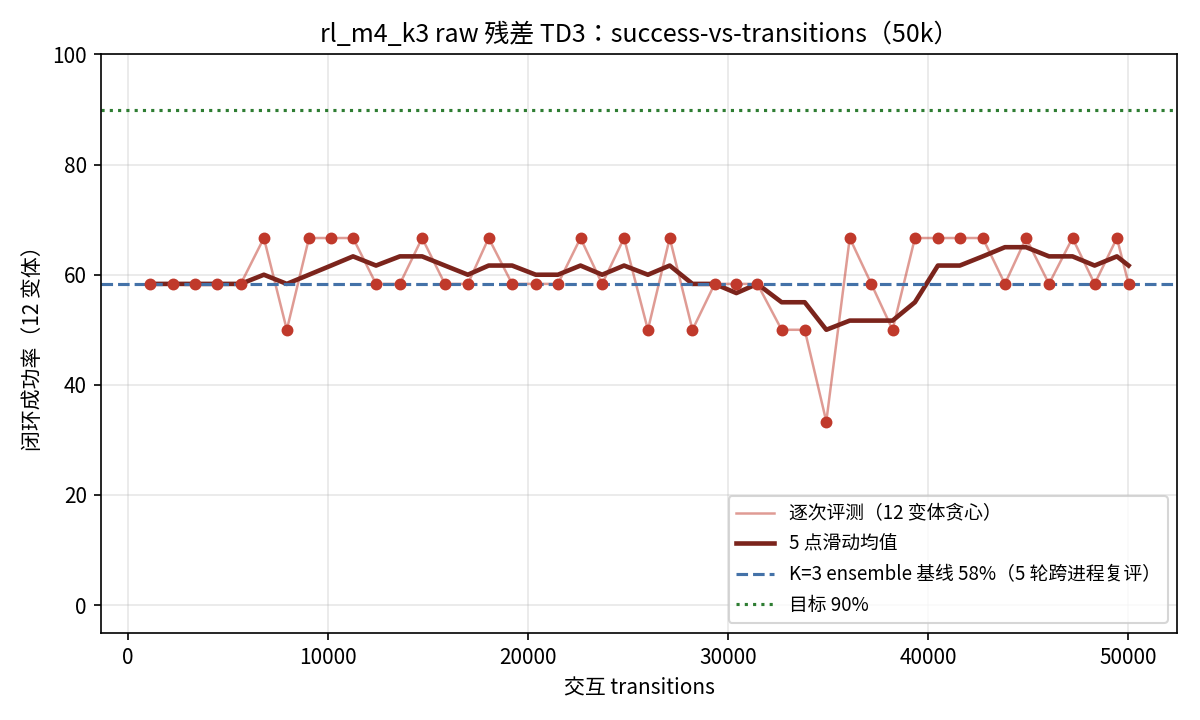

Source data for this figure (header and first rows):
transitions, pool_rate
1102, 58.3
2227, 58.3
3348, 58.3
4429, 58.3
5631, 58.3
6786, 66.7
7933, 50.0
9041, 66.7
10148, 66.7
11244, 66.7
12394, 58.3
13588, 58.3
14698, 66.7
15837, 58.3
16986, 58.3
18026, 66.7
19199, 58.3
20380, 58.3
21490, 58.3
22619, 66.7
23700, 58.3
24797, 66.7
25989, 50.0
27080, 66.7
28218, 50.0
29327, 58.3
30412, 58.3
31462, 58.3
32677, 50.0
33830, 50.0
34910, 33.3
36082, 66.7
37160, 58.3
38223, 50.0
39341, 66.7
40490, 66.7
41586, 66.7
42734, 66.7
43841, 58.3
44898, 66.7
46046, 58.3
47221, 66.7
48327, 58.3
49441, 66.7
50025, 58.3
